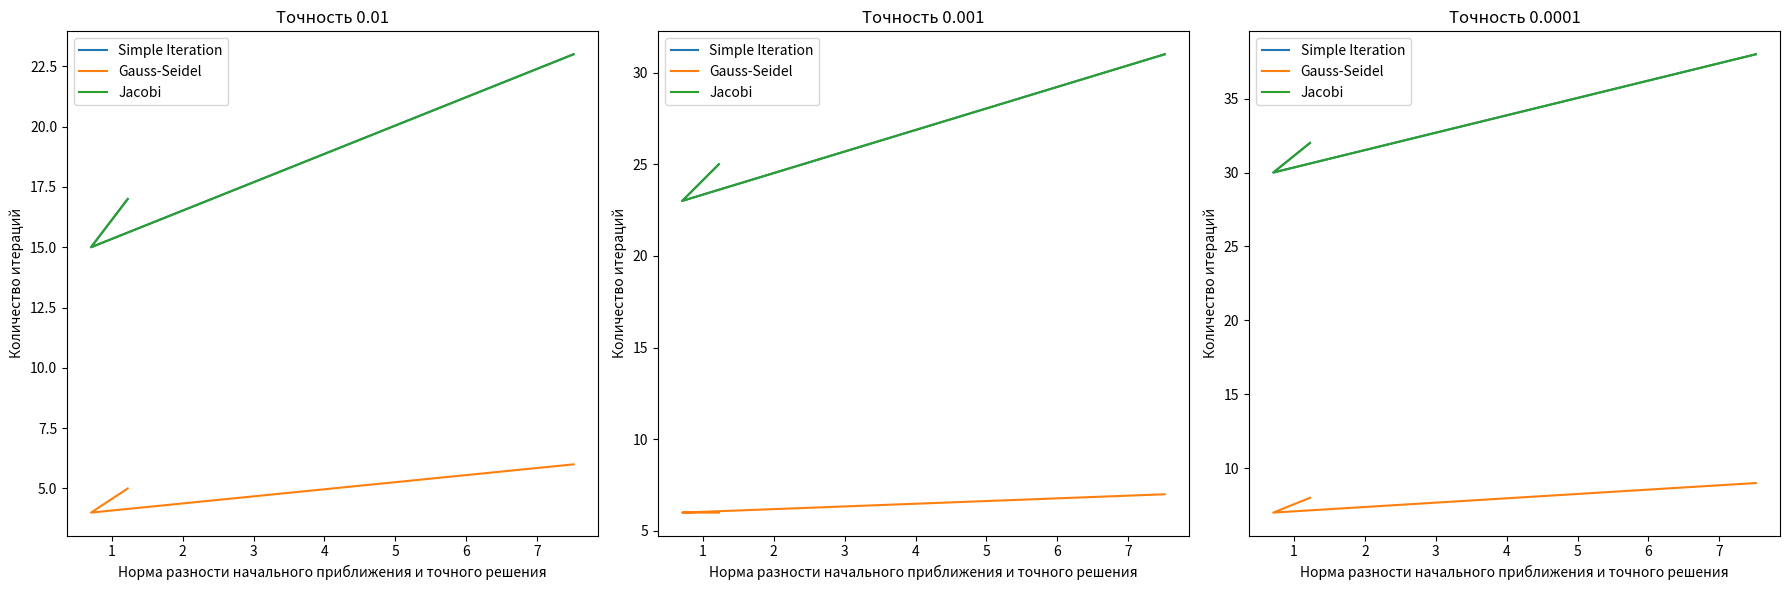

Source code (Python):
import os
os.environ['LIBGL_ALWAYS_SOFTWARE'] = '1'

import numpy as np
import matplotlib
matplotlib.use('Agg')
import matplotlib.pyplot as plt

# Заданные матрица и вектор
A = np.array([[4, 1, 2],
              [3, 5, 1],
              [1, 1, 3]], dtype=float)
b = np.array([4, 7, 3], dtype=float)

# 1. Определение числа обусловленности матрицы
cond_A = np.linalg.cond(A)
print(f"Число обусловленности матрицы A: {cond_A}")

# 2. Решение СЛАУ методами итерации

def simple_iteration(A, b, x0, tol, max_iter=10000):
    n = len(b)
    D = np.diag(np.diag(A))
    L_U = A - D
    D_inv = np.linalg.inv(D)
    B = -D_inv @ L_U
    c = D_inv @ b
    x = x0
    for k in range(max_iter):
        x_new = B @ x + c
        if np.linalg.norm(x_new - x, ord=np.inf) < tol:
            return x_new, k + 1
        x = x_new
    return x, max_iter

def gauss_seidel(A, b, x0, tol, max_iter=10000):
    n = len(b)
    x = x0
    for k in range(max_iter):
        x_new = np.copy(x)
        for i in range(n):
            sum1 = np.dot(A[i, :i], x_new[:i])
            sum2 = np.dot(A[i, i + 1:], x[i + 1:])
            x_new[i] = (b[i] - sum1 - sum2) / A[i, i]
        if np.linalg.norm(x_new - x, ord=np.inf) < tol:
            return x_new, k + 1
        x = x_new
    return x, max_iter

def jacobi(A, b, x0, tol, max_iter=10000):
    n = len(b)
    D = np.diag(np.diag(A))
    R = A - D
    x = x0
    for k in range(max_iter):
        x_new = np.dot(np.linalg.inv(D), b - np.dot(R, x))
        if np.linalg.norm(x_new - x, ord=np.inf) < tol:
            return x_new, k + 1
        x = x_new
    return x, max_iter

# Проверка методов на сходимость
x0 = np.zeros_like(b)

tolerances = [1e-2, 1e-3, 1e-4]

results = {
    'Simple Iteration': [],
    'Gauss-Seidel': [],
    'Jacobi': []
}

for tol in tolerances:
    x_si, k_si = simple_iteration(A, b, x0, tol)
    x_gs, k_gs = gauss_seidel(A, b, x0, tol)
    x_j, k_j = jacobi(A, b, x0, tol)
    
    results['Simple Iteration'].append((tol, x_si, k_si))
    results['Gauss-Seidel'].append((tol, x_gs, k_gs))
    results['Jacobi'].append((tol, x_j, k_j))

for method, result in results.items():
    print(f"\nМетод: {method}")
    for tol, x, k in result:
        print(f"Точность: {tol}, Решение: {x}, Количество итераций: {k}")

# Влияние начального приближения на количество итераций
exact_solution = np.linalg.solve(A, b)
initial_approximations = [np.zeros_like(b), np.ones_like(b), np.full_like(b, 5)]

fig, axes = plt.subplots(1, 3, figsize=(18, 6))
methods = [simple_iteration, gauss_seidel, jacobi]
method_names = ['Simple Iteration', 'Gauss-Seidel', 'Jacobi']

for i, tol in enumerate(tolerances):
    for method, method_name in zip(methods, method_names):
        iterations = []
        for x0 in initial_approximations:
            _, k = method(A, b, x0, tol)
            iterations.append(k)
        axes[i].plot(np.linalg.norm(initial_approximations - exact_solution, axis=1), iterations, label=method_name)
    axes[i].set_title(f"Точность {tol}")
    axes[i].set_xlabel("Норма разности начального приближения и точного решения")
    axes[i].set_ylabel("Количество итераций")
    axes[i].legend()

plt.tight_layout()
plt.savefig("iterations_vs_initial_approximation.png")
